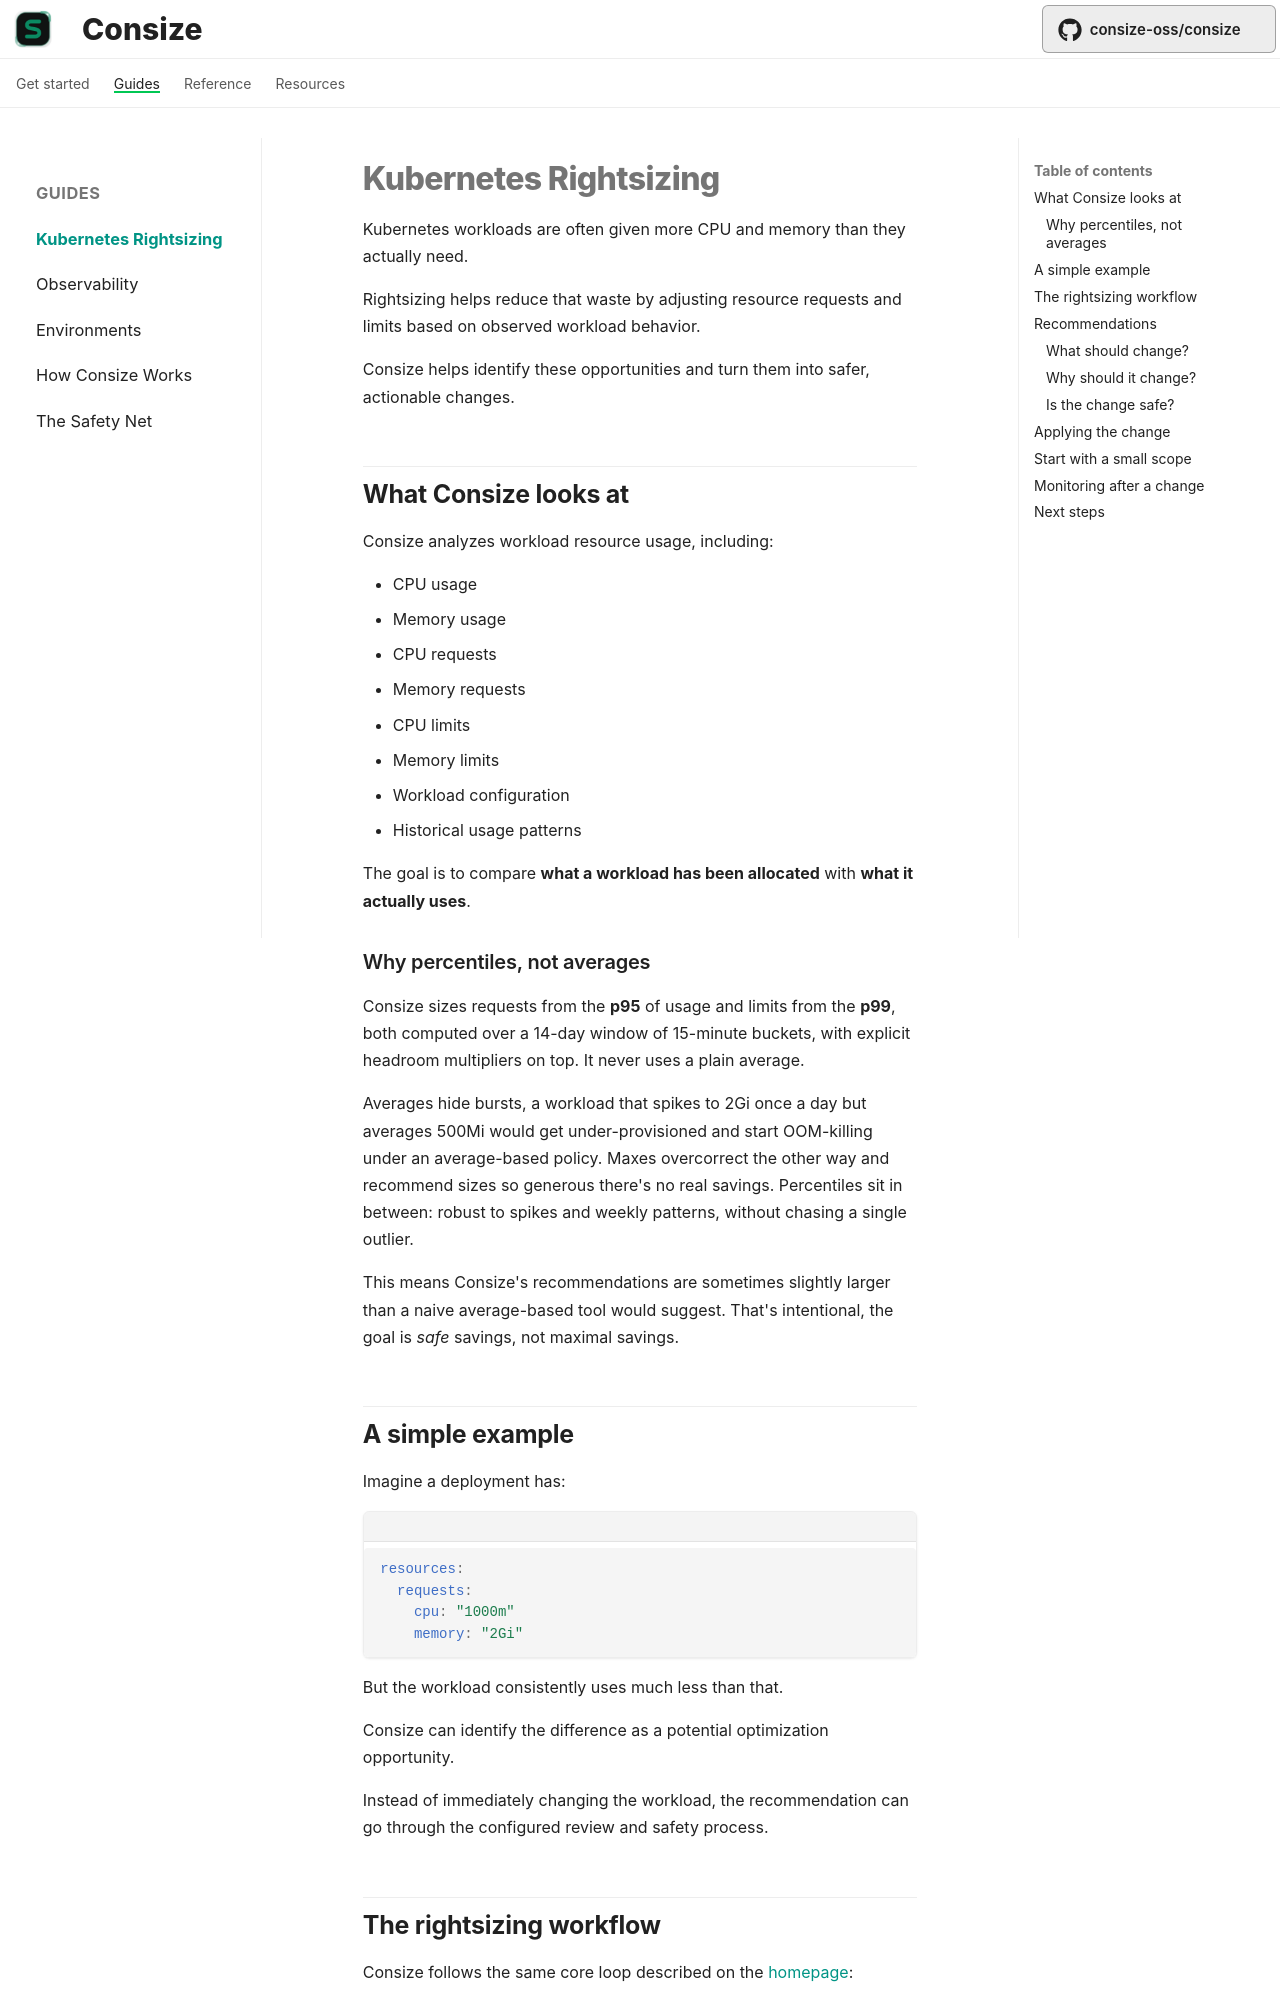

repository: Ujusophy/consize · page: guides/rightsizing/index.html · generator: mkdocs

# Kubernetes Rightsizing

Kubernetes workloads are often given more CPU and memory than they actually need.

Rightsizing helps reduce that waste by adjusting resource requests and limits based on observed workload behavior.

Consize helps identify these opportunities and turn them into safer, actionable changes.

## What Consize looks at

Consize analyzes workload resource usage, including:

* CPU usage
* Memory usage
* CPU requests
* Memory requests
* CPU limits
* Memory limits
* Workload configuration
* Historical usage patterns

The goal is to compare **what a workload has been allocated** with **what it actually uses**.

### Why percentiles, not averages

Consize sizes requests from the **p95** of usage and limits from the **p99**, both computed over a 14-day window of 15-minute buckets, with explicit headroom multipliers on top. It never uses a plain average.

Averages hide bursts, a workload that spikes to 2Gi once a day but averages 500Mi would get under-provisioned and start OOM-killing under an average-based policy. Maxes overcorrect the other way and recommend sizes so generous there's no real savings. Percentiles sit in between: robust to spikes and weekly patterns, without chasing a single outlier.

This means Consize's recommendations are sometimes slightly larger than a naive average-based tool would suggest. That's intentional, the goal is *safe* savings, not maximal savings.
